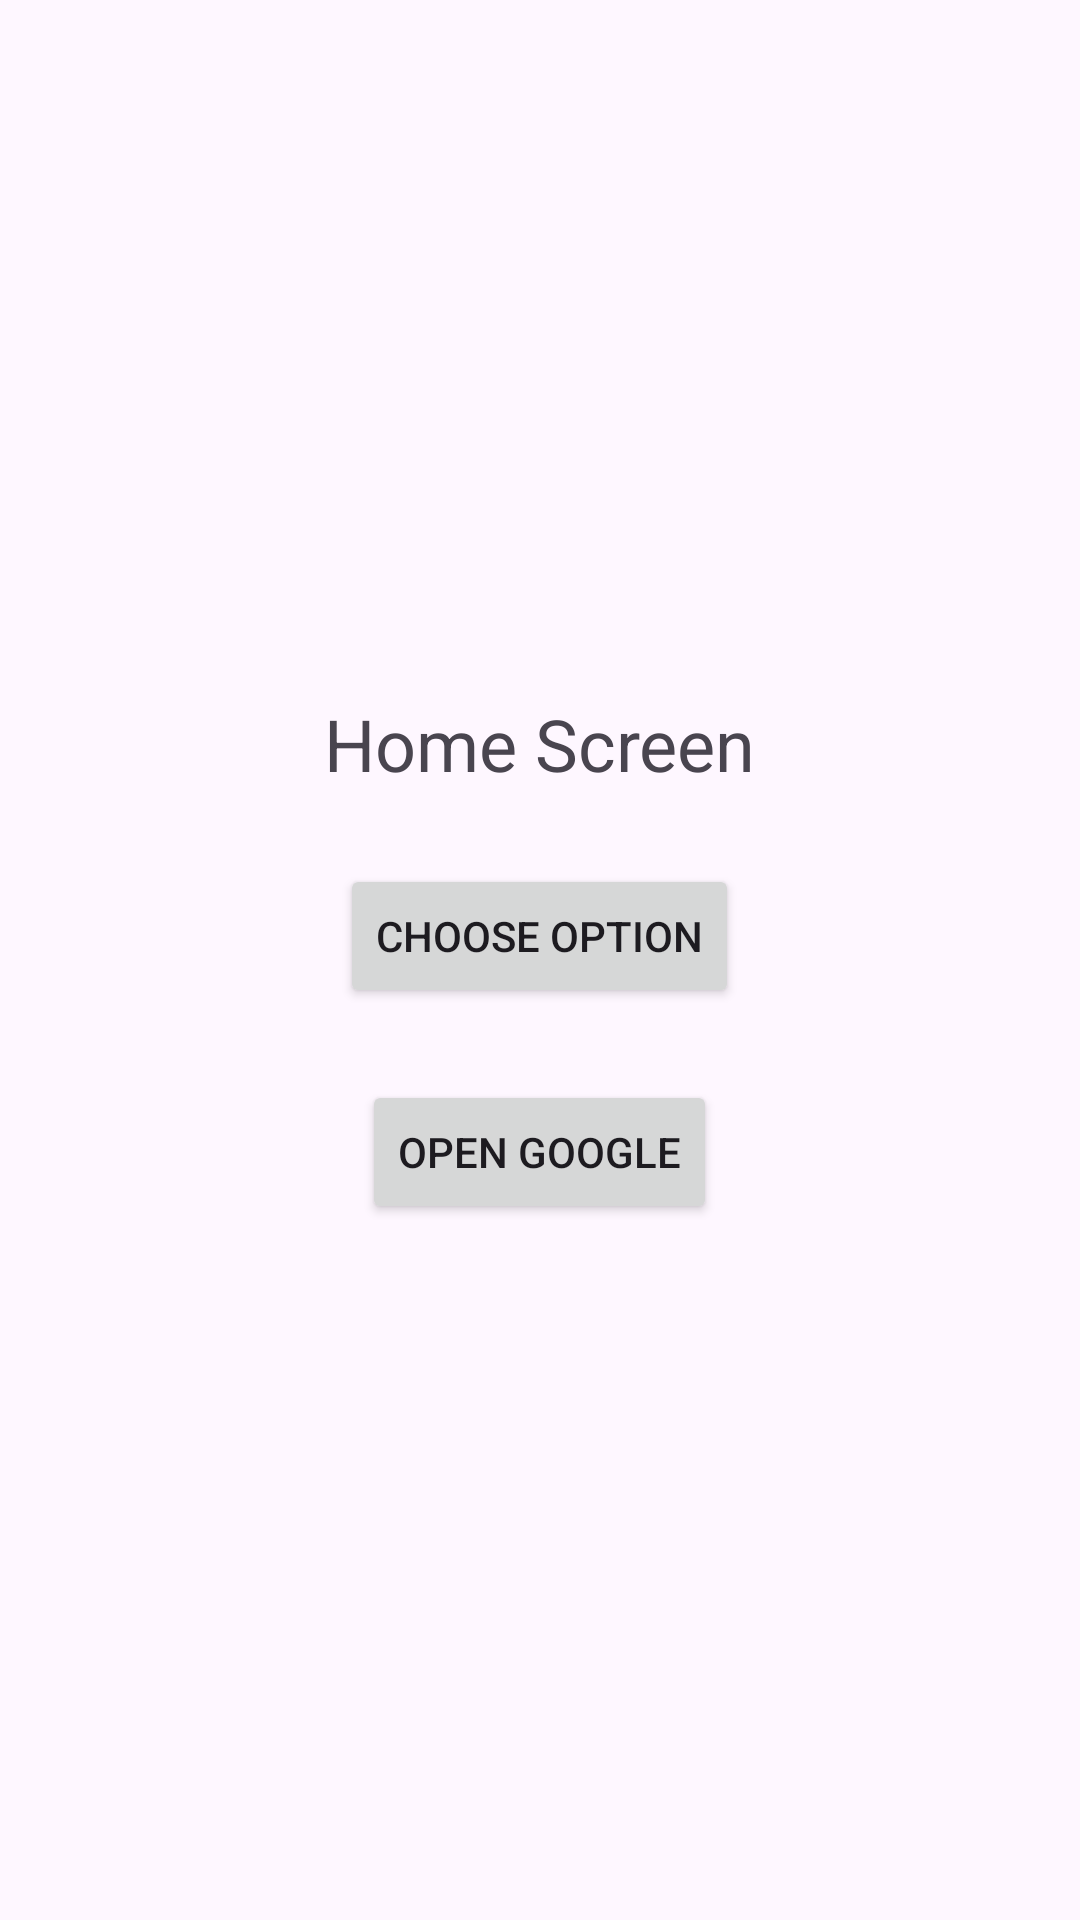

This screen was rendered from an Android layout file. Write that file and the resources it references.
<!-- AndroidManifest.xml: application theme Theme.SmartInfoHub -->
<!-- res/layout/fragment_home.xml -->
<?xml version="1.0" encoding="utf-8"?>
<LinearLayout xmlns:android="http://schemas.android.com/apk/res/android"
    android:orientation="vertical"
    android:padding="24dp"
    android:gravity="center"
    android:layout_width="match_parent"
    android:layout_height="match_parent">

    <TextView
        android:id="@+id/home_text"
        android:layout_width="wrap_content"
        android:layout_height="wrap_content"
        android:text="@string/home_title"
        android:textSize="24sp" />

    <Button
        android:id="@+id/show_dialog_button"
        android:layout_width="wrap_content"
        android:layout_height="wrap_content"
        android:text="@string/choose_option"
        android:layout_marginTop="24dp" />

    <Button
        android:id="@+id/open_browser_button"
        android:layout_width="wrap_content"
        android:layout_height="wrap_content"
        android:text="@string/open_browser"
        android:layout_marginTop="24dp" />
</LinearLayout>
<!-- resources referenced by this layout -->
<resources>
  <string name="choose_option">Choose Option</string>
  <string name="home_title">Home Screen</string>
  <string name="open_browser">Open Google</string>
  <style name="Theme.SmartInfoHub" parent="Base.Theme.SmartInfoHub" />
  <style name="Base.Theme.SmartInfoHub" parent="Theme.Material3.DayNight.NoActionBar">
          
          
      </style>
</resources>
